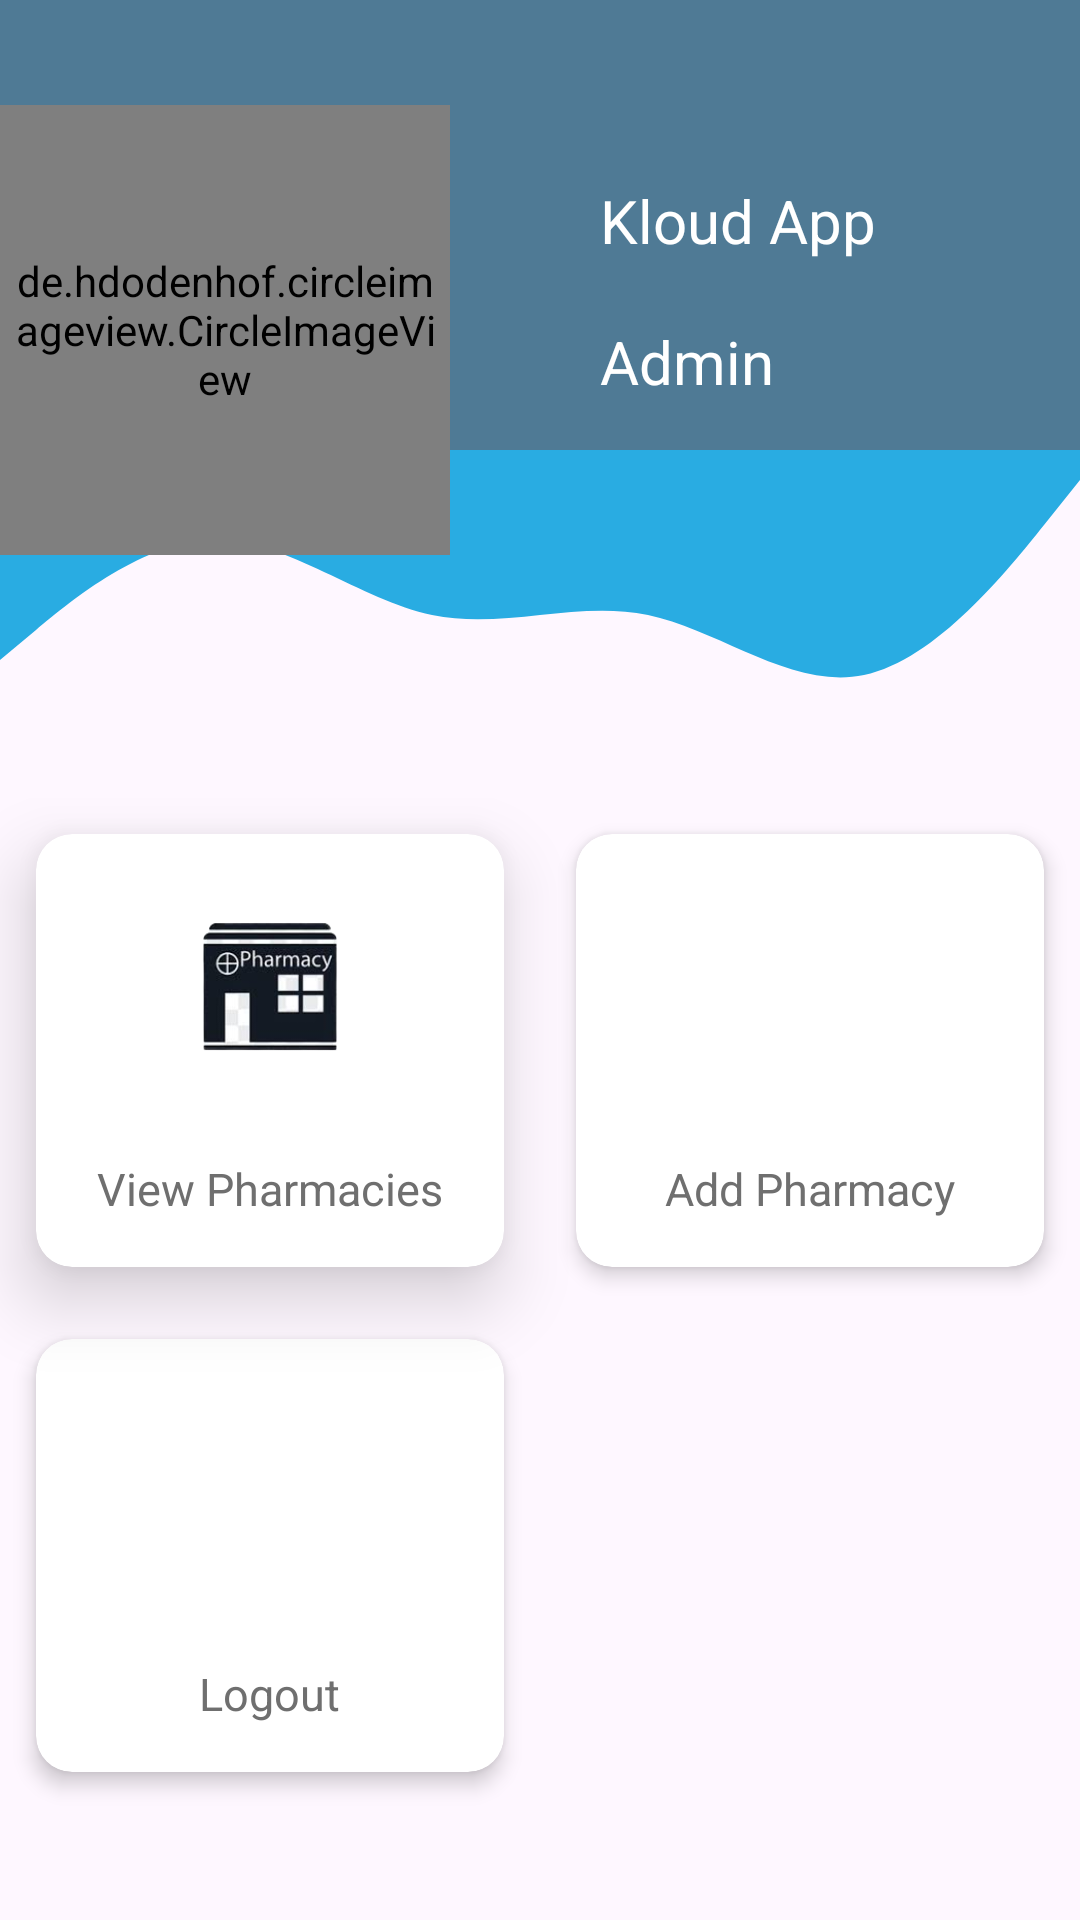

Reconstruct the res/layout file that produces this screen, plus the resources it refers to.
<!-- AndroidManifest.xml: application theme Theme.Pharm -->
<!-- res/layout/activity_admin.xml -->
<?xml version="1.0" encoding="utf-8"?>
<ScrollView
    xmlns:android="http://schemas.android.com/apk/res/android"
    xmlns:app="http://schemas.android.com/apk/res-auto"
    xmlns:tools="http://schemas.android.com/tools"
    android:layout_width="match_parent"
    android:layout_height="match_parent"
    tools:context=".Admin">

    <androidx.constraintlayout.widget.ConstraintLayout
        android:layout_width="match_parent"
        android:layout_height="wrap_content"
        android:focusable="true"
        android:focusableInTouchMode="true"
        android:contentDescription="@string/app_name">

        <View
            android:id="@+id/topView"
            android:layout_width="0dp"
            android:layout_height="150dp"
            android:background="@color/login_blue"
            app:layout_constraintEnd_toEndOf="parent"
            app:layout_constraintStart_toStartOf="parent"
            app:layout_constraintTop_toTopOf="parent" />

        <View
            android:id="@+id/view5"
            android:layout_width="0dp"
            android:layout_height="100dp"
            android:background="@drawable/wave"
            app:layout_constraintEnd_toEndOf="parent"
            app:layout_constraintStart_toStartOf="parent"
            app:layout_constraintTop_toBottomOf="@+id/topView" />

        <RelativeLayout
            android:id="@+id/relativelayout"
            android:layout_width="match_parent"
            android:layout_height="wrap_content"
            android:layout_marginTop="35dp"
            app:layout_constraintEnd_toEndOf="parent"
            app:layout_constraintStart_toStartOf="parent"
            app:layout_constraintTop_toTopOf="parent">

            <de.hdodenhof.circleimageview.CircleImageView
                android:id="@+id/profilePicture"
                android:layout_width="150dp"
                android:layout_height="150dp"
                android:padding="5dp"
                android:layout_gravity="center"
                android:src="@drawable/admin_logo" />

            <TextView
                android:id="@+id/adminname"
                android:layout_width="wrap_content"
                android:layout_height="wrap_content"
                android:text="Kloud App"
                android:textColor="#FFF"
                android:textSize="20sp"
                android:layout_marginTop="25dp"
                android:layout_marginLeft="200dp"/>

            <TextView
                android:id="@+id/admin_name"
                android:layout_width="wrap_content"
                android:layout_height="wrap_content"
                android:layout_below="@+id/adminname"
                android:text="Admin"
                android:textColor="#FFF"
                android:textSize="20sp"
                android:layout_marginLeft="200dp"
                android:layout_marginTop="20dp"/>

        </RelativeLayout>

        <GridLayout
            android:id="@+id/gridlayout"
            android:layout_width="match_parent"
            android:layout_height="wrap_content"
            android:layout_marginTop="16dp"
            android:alignmentMode="alignMargins"
            android:columnCount="2"
            android:columnOrderPreserved="false"
            android:rowCount="3"
            app:layout_constraintTop_toBottomOf="@id/view5">

            <androidx.cardview.widget.CardView
                android:id="@+id/view"
                android:layout_width="0dp"
                android:layout_height="wrap_content"
                android:layout_columnWeight="1"
                android:layout_rowWeight="1"
                android:layout_margin="12dp"
                app:cardCornerRadius="12dp"
                app:cardElevation="14dp">

            
                <LinearLayout
                        android:layout_width="match_parent"
                        android:layout_height="match_parent"
                        android:gravity="center"
                        android:padding="16dp"
                        android:orientation="vertical"
                        app:layout_constraintEnd_toEndOf="parent"
                        app:layout_constraintStart_toStartOf="parent"
                        app:layout_constraintTop_toTopOf="parent"
                        >
                        <ImageView
                            android:src="@drawable/view"
                            android:layout_width="80dp"
                            android:layout_height="80dp"
                            />
                        <TextView
                            android:layout_width="wrap_content"
                            android:layout_height="wrap_content"
                            android:text="View Pharmacies"
                            android:textSize="15sp"
                            android:layout_marginTop="12dp"
                            android:textColor="#6f6f6f"
                            />

                    </LinearLayout>


            </androidx.cardview.widget.CardView>

        <androidx.cardview.widget.CardView
            android:id="@+id/add"
            android:layout_width="0dp"
            android:layout_height="wrap_content"
            android:layout_rowWeight="1"
            android:layout_columnWeight="1"
            android:layout_margin="12dp"
            android:layout_marginStart="399dp"
            android:layout_marginEnd="411dp"
            app:cardCornerRadius="12dp"
            app:cardElevation="4dp"
            app:layout_constraintBottom_toBottomOf="parent"
            app:layout_constraintEnd_toEndOf="parent"
            app:layout_constraintStart_toStartOf="parent"
            app:layout_constraintTop_toTopOf="parent">

            
            <LinearLayout
                android:layout_width="match_parent"
                android:layout_height="match_parent"
                android:gravity="center"
                android:padding="16dp"
                android:orientation="vertical"
                app:layout_constraintEnd_toEndOf="parent"
                app:layout_constraintStart_toStartOf="parent"
                app:layout_constraintTop_toTopOf="parent"
                >
                <ImageView
                    android:src="@drawable/add"
                    android:layout_width="80dp"
                    android:layout_height="80dp"
                    />
                <TextView
                    android:layout_width="wrap_content"
                    android:layout_height="wrap_content"
                    android:text="@string/add_pharmacy"
                    android:textSize="15sp"
                    android:layout_marginTop="12dp"
                    android:textColor="#6f6f6f"
                    />

            </LinearLayout>

        </androidx.cardview.widget.CardView>


        <androidx.cardview.widget.CardView
            android:id="@+id/logout"
            android:layout_width="0dp"
            android:layout_height="wrap_content"
            android:layout_columnWeight="1"
            android:layout_rowWeight="1"
            android:layout_margin="12dp"
            app:cardCornerRadius="12dp"
            app:cardElevation="4dp">

            
            <LinearLayout
                android:layout_width="match_parent"
                android:layout_height="match_parent"
                android:gravity="center"
                android:padding="16dp"
                android:orientation="vertical"
                app:layout_constraintEnd_toEndOf="parent"
                app:layout_constraintStart_toStartOf="parent"
                app:layout_constraintTop_toTopOf="parent"
                >
                <ImageView
                    android:src="@drawable/logout"
                    android:layout_width="80dp"
                    android:layout_height="80dp"
                    />
                <TextView
                    android:layout_width="wrap_content"
                    android:layout_height="wrap_content"
                    android:text="@string/logout"
                    android:textSize="15sp"
                    android:layout_marginTop="12dp"
                    android:textColor="#6f6f6f"
                    />

            </LinearLayout>

        </androidx.cardview.widget.CardView>

    </GridLayout>
    </androidx.constraintlayout.widget.ConstraintLayout>

</ScrollView>
<!-- resources referenced by this layout -->
<resources>
  <color name="login_blue">#4F7A95</color>
  <!-- drawable admin_logo: png bitmap (drawable, 49673 bytes) -->
  <!-- drawable view: png bitmap (drawable, 21321 bytes) -->
  <!-- drawable wave (drawable) -->
  <?xml version="1.0" encoding="utf-8"?>
  <vector xmlns:android="http://schemas.android.com/apk/res/android"
      android:width="1440dp"
      android:height="320dp"
      android:viewportWidth="1440"
      android:viewportHeight="320">
      <path
          android:pathData="M0,224L48,192C96,160 192,96 288,96C384,96 480,160 576,176C672,192 768,160 864,176C960,192 1056,256 1152,240C1248,224 1344,128 1392,80L1440,32L1440,0L1392,0C1344,0 1248,0 1152,0C1056,0 960,0 864,0C768,0 672,0 576,0C480,0 384,0 288,0C192,0 96,0 48,0L0,0Z"
          android:fillColor="@color/blue2"
          android:fillAlpha="1"/>
  </vector>
  <string name="add_pharmacy">Add Pharmacy</string>
  <string name="app_name">Pharm</string>
  <string name="logout">Logout</string>
  <style name="Theme.Pharm" parent="Base.Theme.Pharm" />
  <color name="blue2">#29ACE2</color>
  <style name="Base.Theme.Pharm" parent="Theme.Material3.DayNight.NoActionBar">
          
          
      </style>
</resources>
